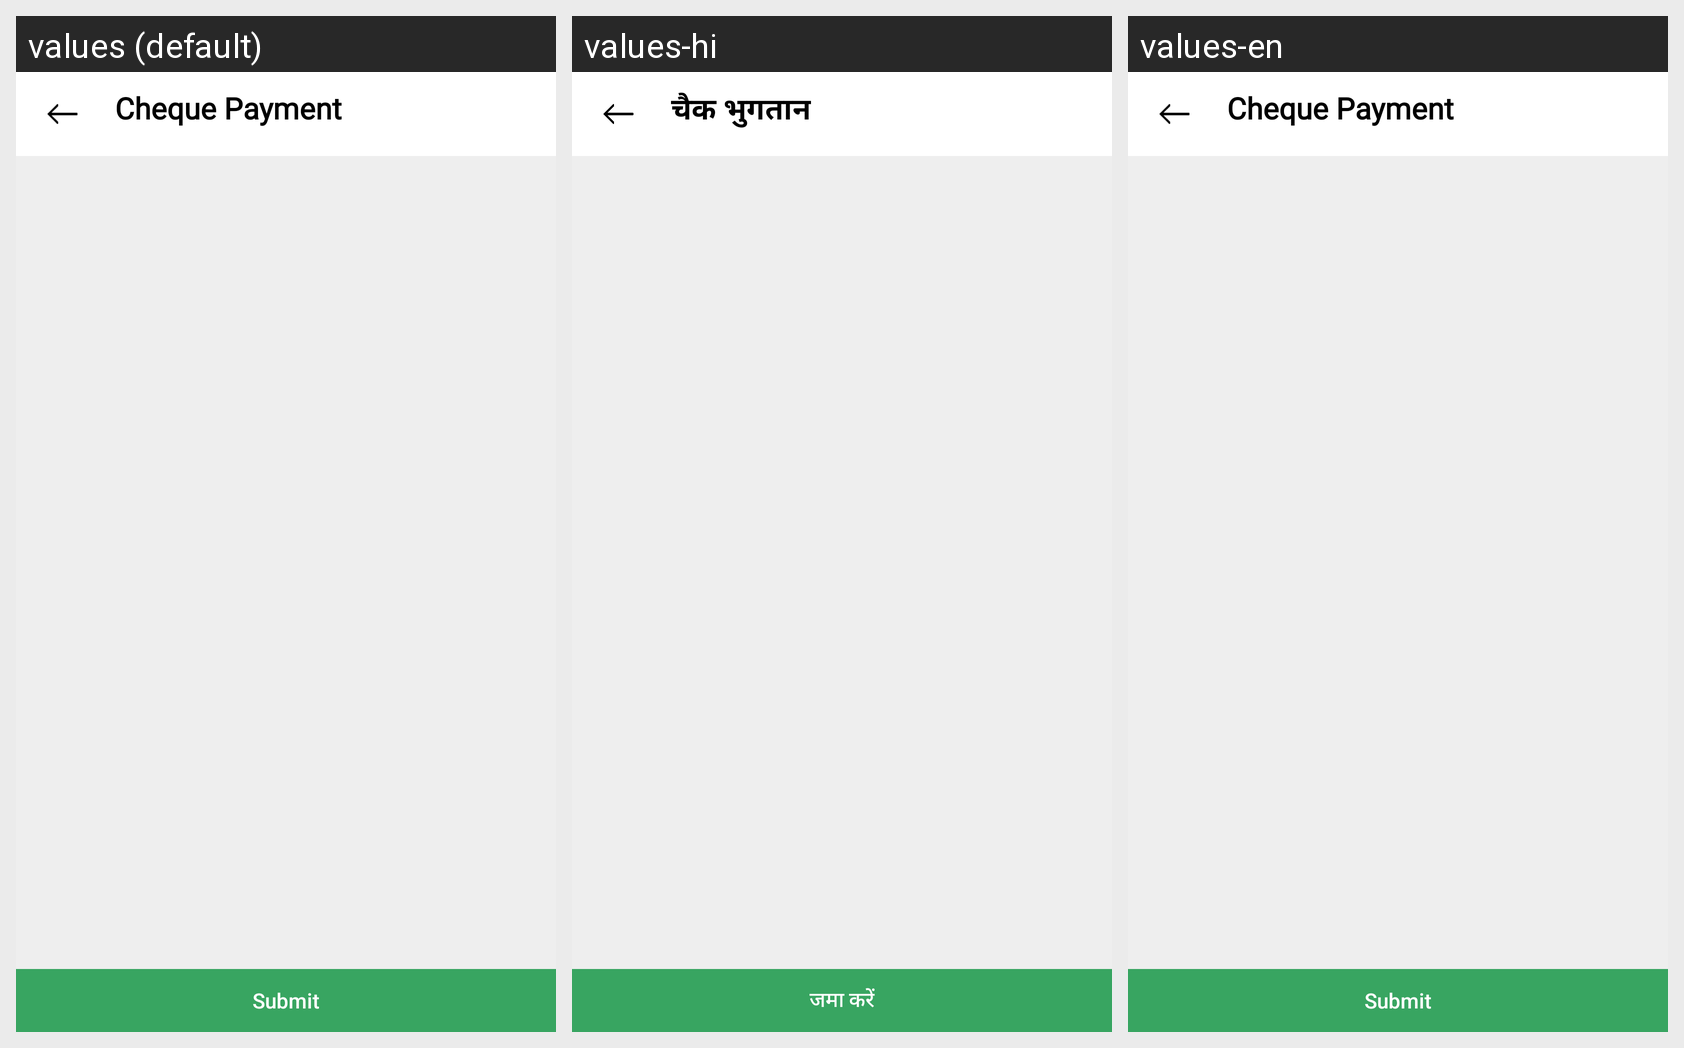

Translations of the strings shown on this Android screen, per locale in the grid:
Android screen res/layout/chequemanagmentfragment.xml rendered under 3 locales, left to right: values (default), values-hi, values-en. Device: Nexus 5 (rendered at 1080×1920; each locale shown at half size, 540×960, under a caption strip naming it); theme AppTheme.NoActionBar.
Strings drawn on this screen, with the default value and each locale's value (text and hints the layout hard-codes, and strings that could not be matched under every locale, appear in the picture but are not listed):

ChequE_PAYMENT
  values: Cheque Payment
  values-hi: चैक भुगतान
  values-en: Cheque Payment

submit
  values: Submit
  values-hi: जमा करें
  values-en: Submit
